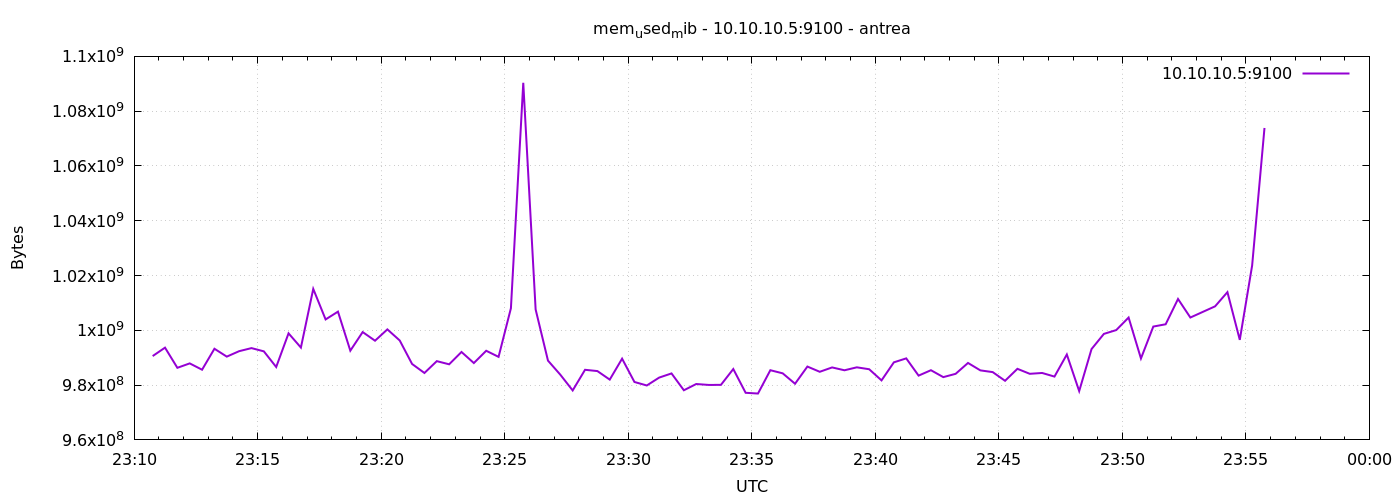

Source data for this figure (header and first rows):
1777331445	990601216
1777331475	993677312
1777331505	986316800
1777331535	987926528
1777331565	985620480
1777331595	993271808
1777331625	990400512
1777331655	992387072
1777331685	993509376
1777331715	992325632
1777331745	986607616
1777331775	998899712
1777331805	993705984
1777331835	1015115776
1777331865	1003974656
1777331895	1006817280
1777331925	992567296
1777331955	999366656
1777331985	996208640
1777332015	1000341504
1777332045	996286464
1777332075	987717632
1777332105	984428544
1777332135	988749824
1777332165	987594752
1777332195	992096256
1777332225	988053504
1777332255	992538624
1777332285	990314496
1777332315	1008062464
1777332345	1090355200
1777332375	1007628288
1777332405	988942336
1777332435	983797760
1777332465	978051072
1777332495	985591808
1777332525	985124864
1777332555	982007808
1777332585	989646848
1777332615	981139456
1777332645	979865600
1777332675	982745088
1777332705	984264704
1777332735	978120704
1777332765	980402176
1777332795	980070400
1777332825	980086784
1777332855	985870336
1777332885	977195008
1777332915	976924672
1777332945	985440256
1777332975	984301568
1777333005	980500480
1777333035	986771456
1777333065	984862720
1777333095	986456064
1777333125	985415680
1777333155	986492928
1777333185	985796608
1777333215	981725184
1777333245	988315648
... 30 more rows
